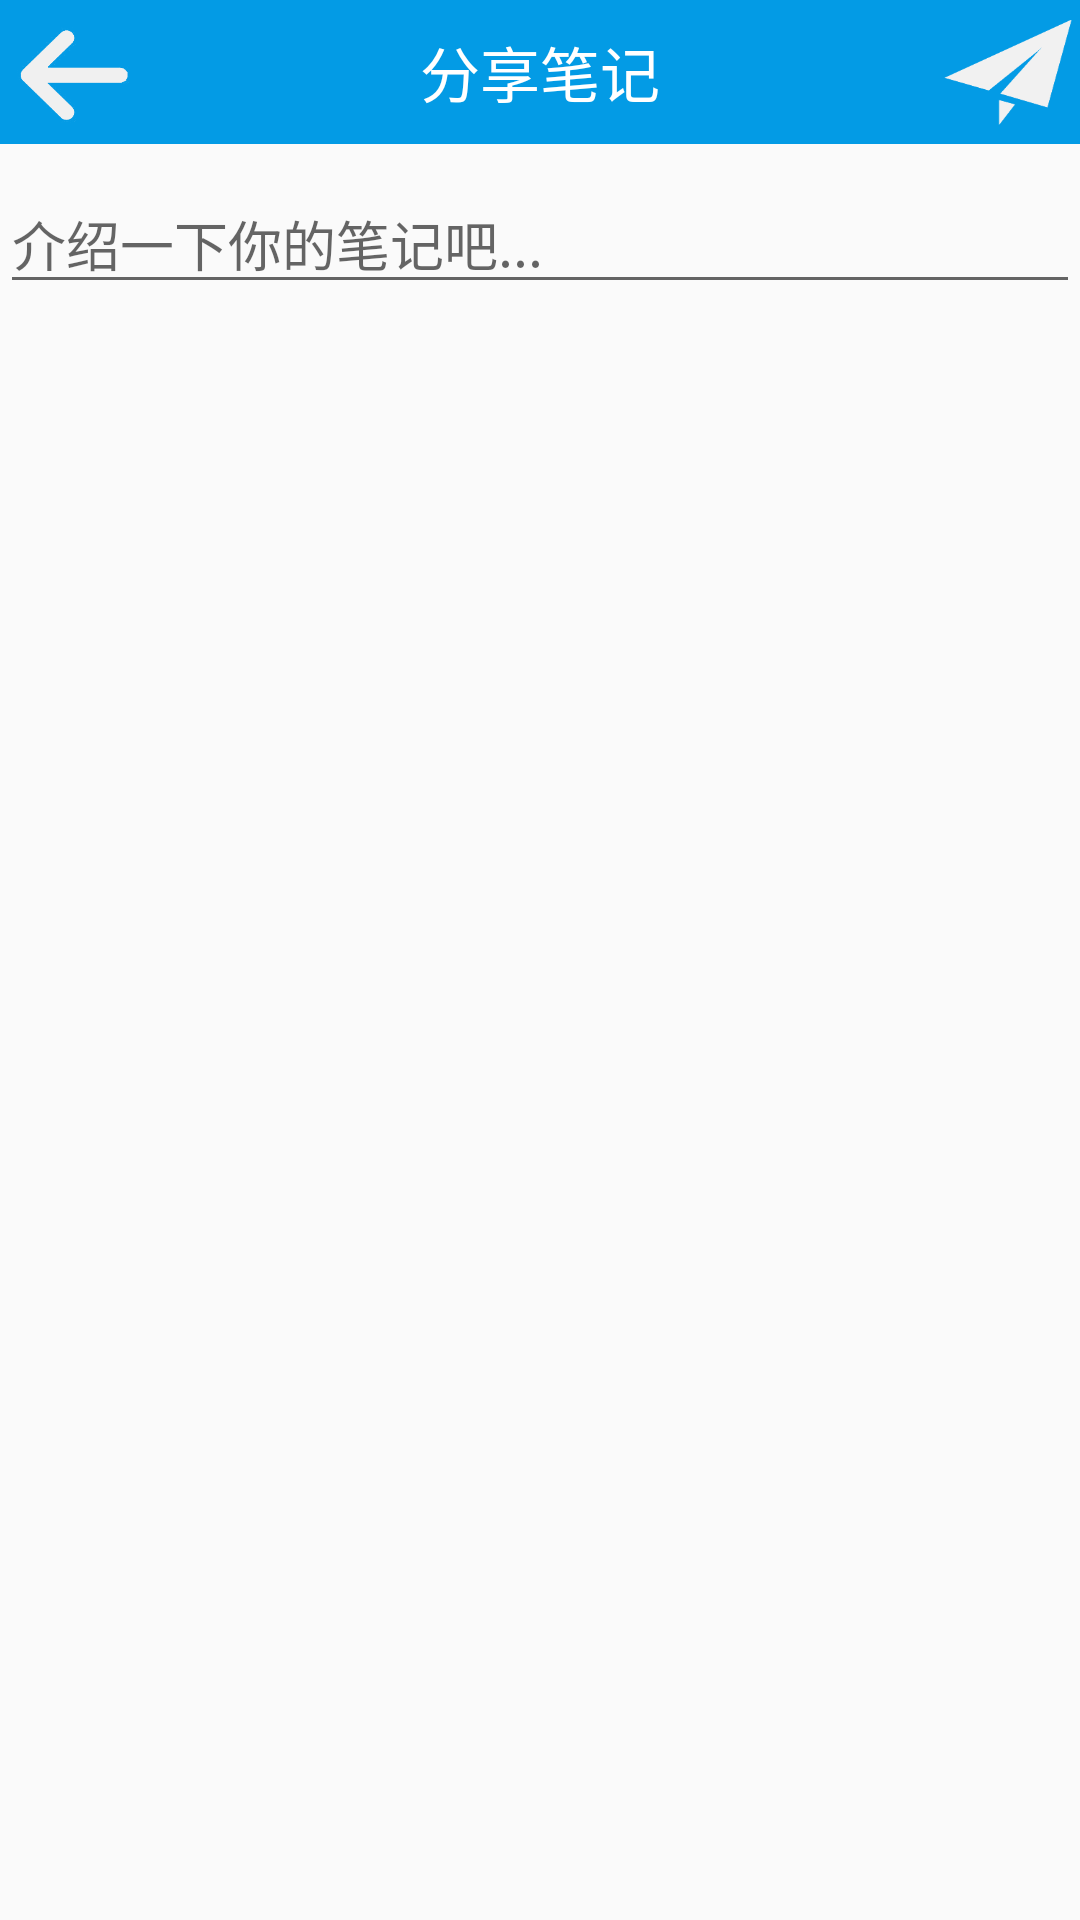

Layout XML and referenced resources for this Android screen:
<!-- AndroidManifest.xml: application theme AppTheme -->
<!-- res/layout/share_publish_layout.xml -->
<?xml version="1.0" encoding="utf-8"?>
<LinearLayout xmlns:android="http://schemas.android.com/apk/res/android"
    android:orientation="vertical"
    android:layout_width="match_parent"
    android:layout_height="match_parent">
    <RelativeLayout
        android:layout_width="match_parent"
        android:layout_height="48dp"
        android:background="@color/main_blue">
        <ImageButton
            android:id="@+id/share_publish_title_back"
            android:layout_centerVertical="true"
            android:layout_width="48dp"
            android:layout_height="44dp"
            android:background="@drawable/create_note_back"/>

        <TextView
            android:id="@+id/share_publish_title_text"
            android:layout_width="wrap_content"
            android:layout_height="match_parent"
            android:layout_centerInParent="true"
            android:layout_gravity="center"
            android:gravity="center"
            android:textSize="20sp"
            android:textColor="@color/font_write"
            android:text="分享笔记"/>

        <ImageButton
            android:id="@+id/share_publish_title_send"
            android:layout_centerVertical="true"
            android:layout_width="48dp"
            android:layout_height="44dp"
            android:background="@drawable/create_note_send"
            android:layout_alignParentRight="true"/>



    </RelativeLayout>
    <EditText
        android:id="@+id/share_publish_content"
        android:layout_marginTop="10dp"
        android:layout_width="match_parent"
        android:hint="@string/share_img_hint"
        android:layout_height="wrap_content" />
    <ImageView
        android:layout_margin="50dp"
        android:id="@+id/share_public_img"
        android:src="@drawable/share_upload"
        android:layout_width="wrap_content"
        android:layout_height="wrap_content" />
</LinearLayout>
<!-- resources referenced by this layout -->
<resources>
  <color name="font_write">#fff</color>
  <color name="main_blue">#039be5</color>
  <!-- drawable create_note_back: png bitmap (drawable, 5441 bytes) -->
  <!-- drawable create_note_send: png bitmap (drawable, 3485 bytes) -->
  <string name="share_img_hint">介绍一下你的笔记吧...</string>
  <style name="AppTheme" parent="Theme.AppCompat.Light.DarkActionBar">
          
          <item name="colorPrimary">@color/colorPrimary</item>
          <item name="colorPrimaryDark">@color/colorPrimaryDark</item>
          <item name="colorAccent">@color/colorAccent</item>
      </style>
  <color name="colorPrimary">#3F51B5</color>
  <color name="colorPrimaryDark">#303F9F</color>
  <color name="colorAccent">#FF4081</color>
</resources>
